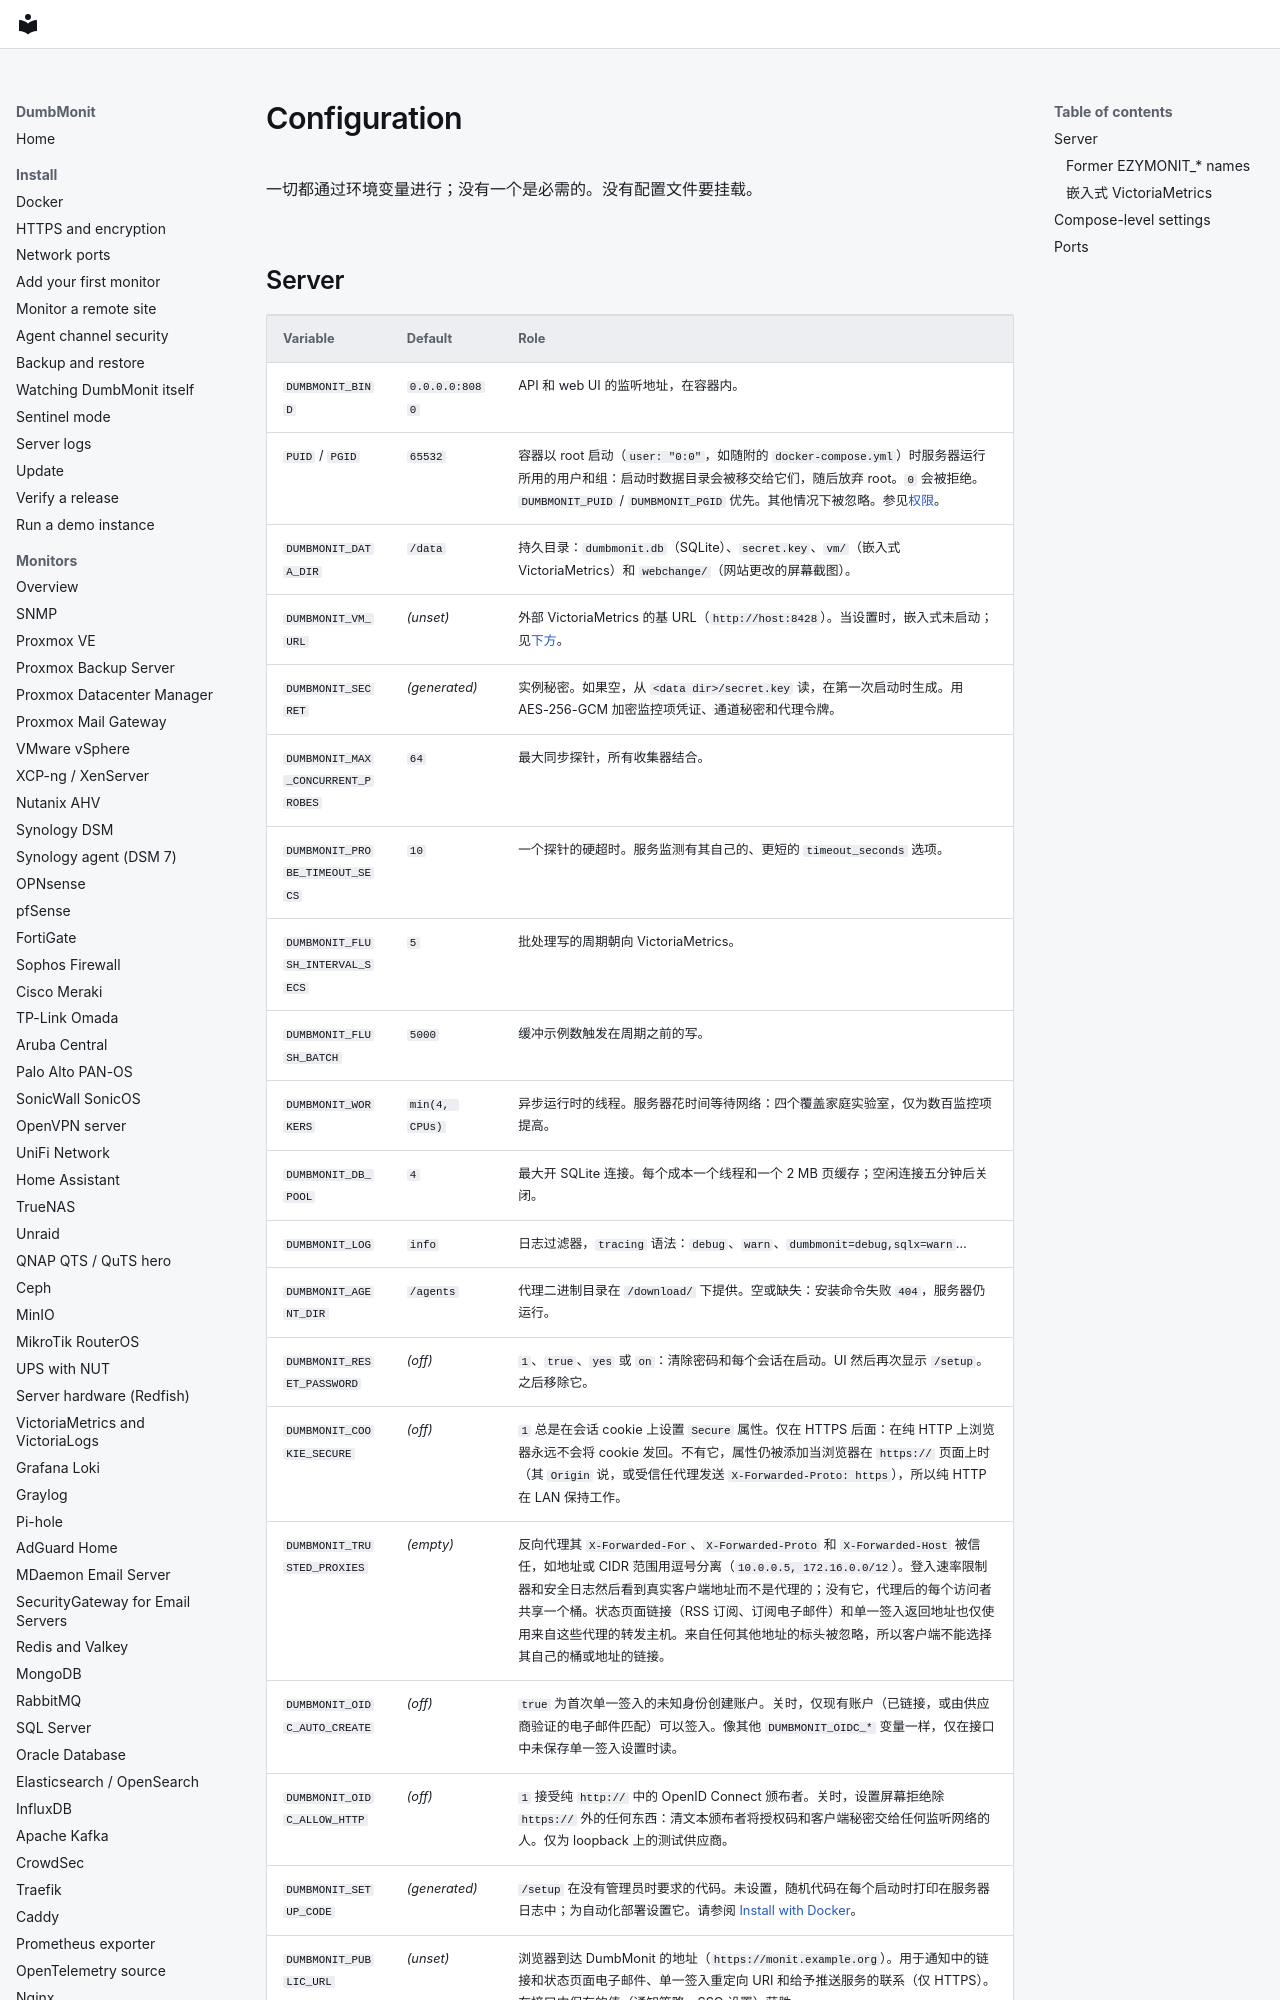

repository: laupernoe/dumbmonit · page: reference/configuration.zh-Hans/index.html · generator: mkdocs

# Configuration {#configuration}

一切都通过环境变量进行；没有一个是必需的。没有配置文件要挂载。

## Server {#server}

| Variable | Default | Role |
|---|---|---|
| `DUMBMONIT_BIND` | `0.0.0.0:8080` | API 和 web UI 的监听地址，在容器内。 |
| `PUID` / `PGID` | `65532` | 容器以 root 启动（`user: "0:0"`，如随附的 `docker-compose.yml`）时服务器运行所用的用户和组：启动时数据目录会被移交给它们，随后放弃 root。`0` 会被拒绝。`DUMBMONIT_PUID` / `DUMBMONIT_PGID` 优先。其他情况下被忽略。参见[权限](../install/docker.md#permissions)。 |
| `DUMBMONIT_DATA_DIR` | `/data` | 持久目录：`dumbmonit.db`（SQLite）、`secret.key`、`vm/`（嵌入式 VictoriaMetrics）和 `webchange/`（网站更改的屏幕截图）。 |
| `DUMBMONIT_VM_URL` | *(unset)* | 外部 VictoriaMetrics 的基 URL（`http://host:8428`）。当设置时，嵌入式未启动；见[下方](#embedded-victoriametrics)。 |
| `DUMBMONIT_SECRET` | *(generated)* | 实例秘密。如果空，从 `<data dir>/secret.key` 读，在第一次启动时生成。用 AES-256-GCM 加密监控项凭证、通道秘密和代理令牌。 |
| `DUMBMONIT_MAX_CONCURRENT_PROBES` | `64` | 最大同步探针，所有收集器结合。 |
| `DUMBMONIT_PROBE_TIMEOUT_SECS` | `10` | 一个探针的硬超时。服务监测有其自己的、更短的 `timeout_seconds` 选项。 |
| `DUMBMONIT_FLUSH_INTERVAL_SECS` | `5` | 批处理写的周期朝向 VictoriaMetrics。 |
| `DUMBMONIT_FLUSH_BATCH` | `5000` | 缓冲示例数触发在周期之前的写。 |
| `DUMBMONIT_WORKERS` | `min(4, CPUs)` | 异步运行时的线程。服务器花时间等待网络：四个覆盖家庭实验室，仅为数百监控项提高。 |
| `DUMBMONIT_DB_POOL` | `4` | 最大开 SQLite 连接。每个成本一个线程和一个 2 MB 页缓存；空闲连接五分钟后关闭。 |
| `DUMBMONIT_LOG` | `info` | 日志过滤器，`tracing` 语法：`debug`、`warn`、`dumbmonit=debug,sqlx=warn`… |
| `DUMBMONIT_AGENT_DIR` | `/agents` | 代理二进制目录在 `/download/` 下提供。空或缺失：安装命令失败 `404`，服务器仍运行。 |
| `DUMBMONIT_RESET_PASSWORD` | *(off)* | `1`、`true`、`yes` 或 `on`：清除密码和每个会话在启动。UI 然后再次显示 `/setup`。之后移除它。 |
| `DUMBMONIT_COOKIE_SECURE` | *(off)* | `1` 总是在会话 cookie 上设置 `Secure` 属性。仅在 HTTPS 后面：在纯 HTTP 上浏览器永远不会将 cookie 发回。不有它，属性仍被添加当浏览器在 `https://` 页面上时（其 `Origin` 说，或受信任代理发送 `X-Forwarded-Proto: https`），所以纯 HTTP 在 LAN 保持工作。 |
| `DUMBMONIT_TRUSTED_PROXIES` | *(empty)* | 反向代理其 `X-Forwarded-For`、`X-Forwarded-Proto` 和 `X-Forwarded-Host` 被信任，如地址或 CIDR 范围用逗号分离（`10.0.0.5, 172.16.0.0/12`）。登入速率限制器和安全日志然后看到真实客户端地址而不是代理的；没有它，代理后的每个访问者共享一个桶。状态页面链接（RSS 订阅、订阅电子邮件）和单一签入返回地址也仅使用来自这些代理的转发主机。来自任何其他地址的标头被忽略，所以客户端不能选择其自己的桶或地址的链接。 |
| `DUMBMONIT_OIDC_AUTO_CREATE` | *(off)* | `true` 为首次单一签入的未知身份创建账户。关时，仅现有账户（已链接，或由供应商验证的电子邮件匹配）可以签入。像其他 `DUMBMONIT_OIDC_*` 变量一样，仅在接口中未保存单一签入设置时读。 |
| `DUMBMONIT_OIDC_ALLOW_HTTP` | *(off)* | `1` 接受纯 `http://` 中的 OpenID Connect 颁布者。关时，设置屏幕拒绝除 `https://` 外的任何东西：清文本颁布者将授权码和客户端秘密交给任何监听网络的人。仅为 loopback 上的测试供应商。 |
| `DUMBMONIT_SETUP_CODE` | *(generated)* | `/setup` 在没有管理员时要求的代码。未设置，随机代码在每个启动时打印在服务器日志中；为自动化部署设置它。请参阅 [Install with Docker](../install/docker.md)。 |
| `DUMBMONIT_PUBLIC_URL` | *(unset)* | 浏览器到达 DumbMonit 的地址（`ht
